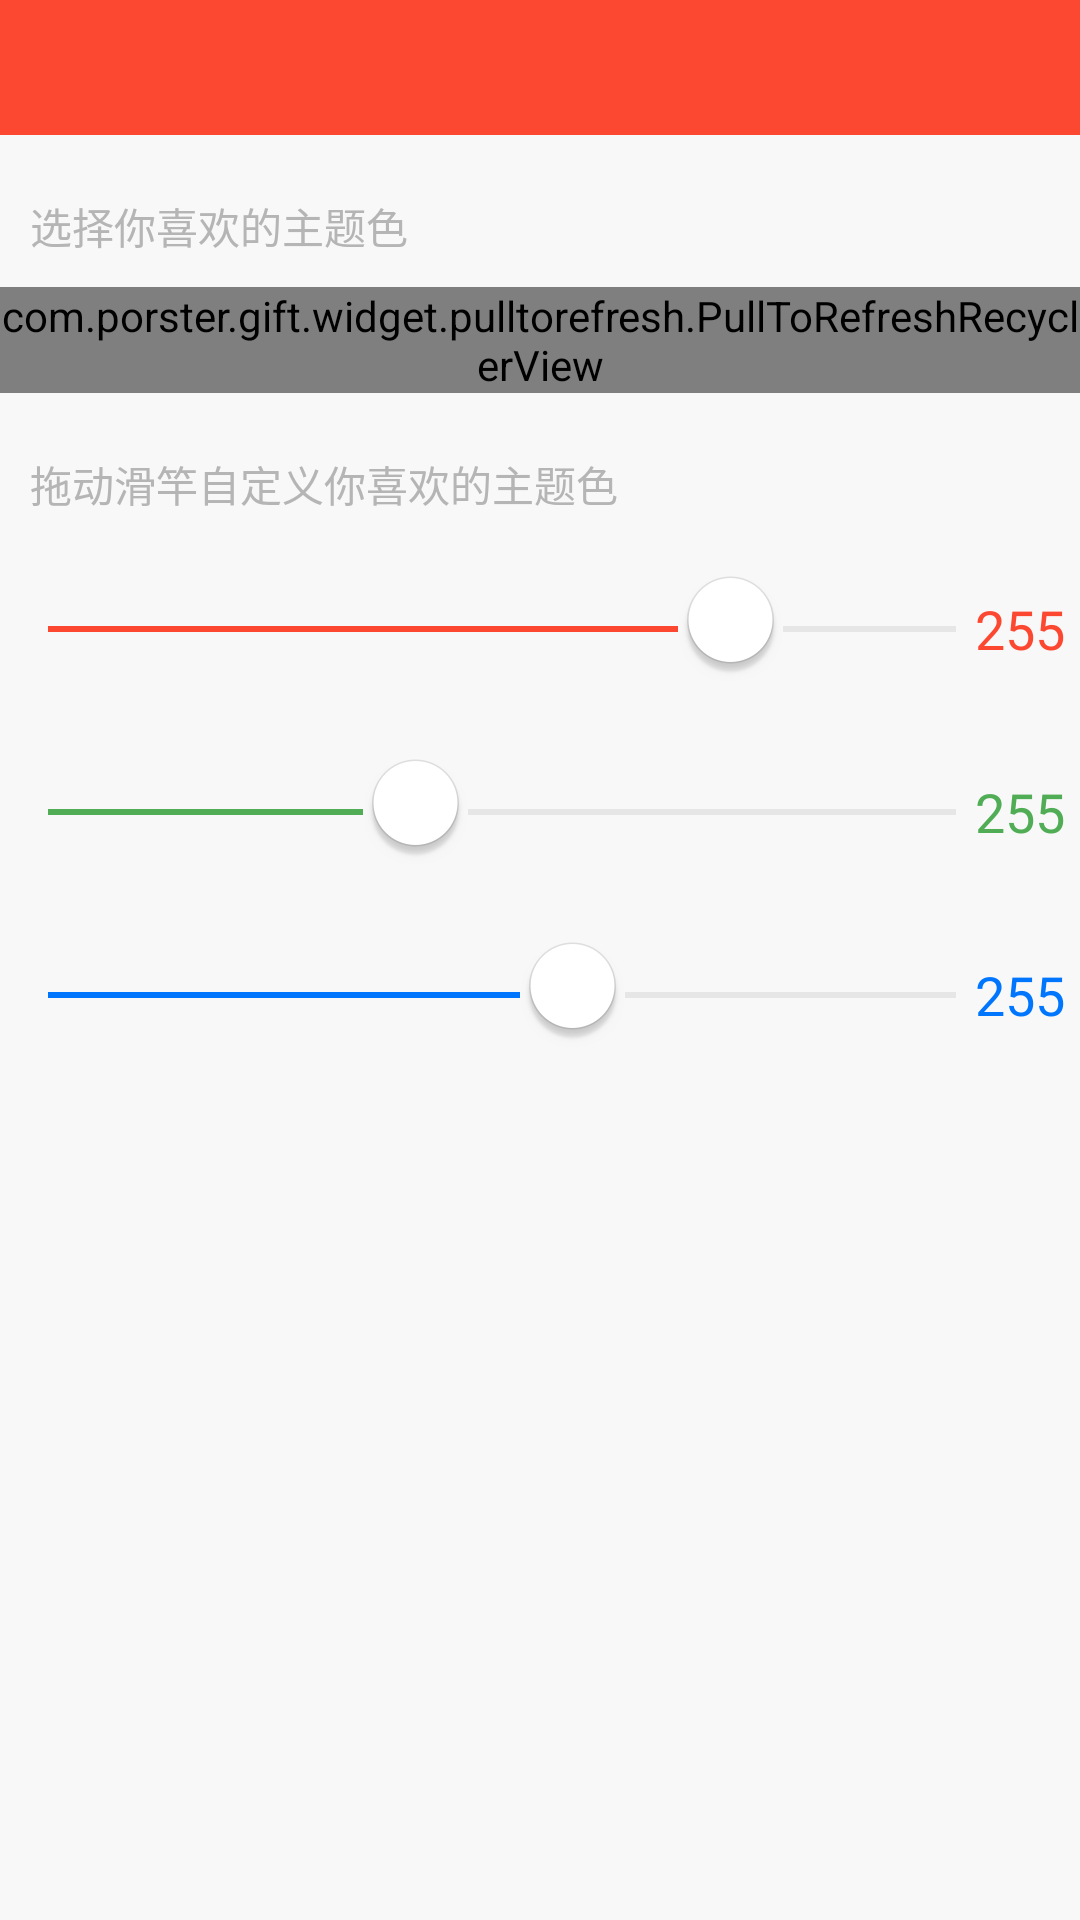

Here is an Android app screen rendered from its layout file. Give the layout XML and the strings, colors and styles it references.
<!-- AndroidManifest.xml: application theme BaseTheme.AppTheme -->
<!-- res/layout/act_theme.xml -->
<?xml version="1.0" encoding="utf-8"?>
<LinearLayout xmlns:android="http://schemas.android.com/apk/res/android"
              android:layout_width="match_parent"
              android:layout_height="match_parent"
              android:orientation="vertical">

    <include layout="@layout/layout_title"/>

    <TextView
        android:layout_width="wrap_content"
        android:layout_height="wrap_content"
        android:padding="10dp"
        android:layout_marginTop="10dp"
        android:text="选择你喜欢的主题色"
        android:textColor="@color/hint_txt"
        android:textSize="14sp"/>

    <com.porster.gift.widget.pulltorefresh.PullToRefreshRecyclerView
        android:id="@+id/recyclerview"
        android:layout_width="match_parent"
        android:layout_height="wrap_content"/>

    <TextView
        android:layout_width="wrap_content"
        android:layout_height="wrap_content"
        android:padding="10dp"
        android:layout_marginTop="10dp"
        android:text="拖动滑竿自定义你喜欢的主题色"
        android:textColor="@color/hint_txt"
        android:textSize="14sp"/>

    <LinearLayout
        android:layout_width="match_parent"
        android:layout_height="wrap_content">


        <SeekBar
            android:id="@+id/seekBar_r"
            android:layout_width="0dp"
            android:layout_height="wrap_content"
            android:layout_marginBottom="15dp"
            android:layout_marginRight="-10dp"
            android:layout_marginTop="10dp"
            android:layout_weight="1"
            android:max="255"
            android:maxHeight="2dp"
            android:progress="200"
            android:progressDrawable="@drawable/seekbar_style_red"
            android:thumb="@drawable/knob"
            android:thumbOffset="0dp"/>

        <TextView

            android:id="@+id/seekBar_r_count"
            android:layout_width="wrap_content"
            android:layout_height="wrap_content"
            android:layout_gravity="center_vertical"
            android:layout_marginRight="5dp"
            android:gravity="center"
            android:minWidth="30dp"
            android:paddingBottom="5dp"
            android:text="255"
            android:textColor="@color/theme_color"
            android:textSize="18sp"/>
    </LinearLayout>

    <LinearLayout
        android:layout_width="match_parent"
        android:layout_height="wrap_content">

        <SeekBar
            android:id="@+id/seekBar_g"
            android:layout_width="0dp"
            android:layout_height="wrap_content"
            android:layout_marginBottom="15dp"
            android:layout_marginRight="-10dp"
            android:layout_marginTop="10dp"
            android:layout_weight="1"
            android:max="255"
            android:maxHeight="2dp"
            android:progress="100"
            android:progressDrawable="@drawable/seekbar_style_green"
            android:thumb="@drawable/knob"
            android:thumbOffset="0dp"/>

        <TextView
            android:id="@+id/seekBar_g_count"
            android:layout_width="wrap_content"
            android:layout_height="wrap_content"

            android:layout_gravity="center_vertical"
            android:layout_marginRight="5dp"
            android:gravity="center"
            android:minWidth="30dp"
            android:paddingBottom="5dp"
            android:text="255"
            android:textColor="#50AD55"
            android:textSize="18sp"/>
    </LinearLayout>

    <LinearLayout
        android:layout_width="match_parent"
        android:layout_height="wrap_content">

        <SeekBar
            android:id="@+id/seekBar_b"
            android:layout_width="0dp"
            android:layout_height="wrap_content"
            android:layout_marginBottom="15dp"
            android:layout_marginRight="-10dp"
            android:layout_marginTop="10dp"
            android:layout_weight="1"
            android:max="255"
            android:maxHeight="2dp"
            android:progress="150"
            android:progressDrawable="@drawable/seekbar_style"
            android:textStyle="bold"
            android:thumb="@drawable/knob"
            android:thumbOffset="0dp"/>

        <TextView
            android:id="@+id/seekBar_b_count"
            android:layout_width="wrap_content"
            android:layout_height="wrap_content"
            android:layout_gravity="center_vertical"
            android:layout_marginRight="5dp"
            android:gravity="center"
            android:minWidth="30dp"
            android:paddingBottom="5dp"
            android:text="255"

            android:textColor="@color/blue"
            android:textSize="18sp"/>
    </LinearLayout>

</LinearLayout>
<!-- res/layout/layout_title.xml (included above) -->
<?xml version="1.0" encoding="utf-8"?>
<RelativeLayout xmlns:android="http://schemas.android.com/apk/res/android"
    android:id="@+id/title_bar_layout"
    android:layout_width="match_parent"
    android:layout_height="45dp"
    android:background="@color/theme_color"
    android:orientation="vertical" >

    <LinearLayout
        android:id="@+id/title_bar_left_layout"
        android:layout_width="wrap_content"
        android:layout_height="match_parent"
        android:layout_centerVertical="true"
        android:orientation="horizontal" >

        <TextView
            android:id="@+id/title_bar_left_txt"
            android:layout_width="wrap_content"
            android:layout_height="match_parent"
            android:clickable="true"
            android:drawablePadding="5dp"
            android:padding="10dp"
            android:textColor="@color/white"
            android:textSize="16sp"
            android:visibility="gone" />
    </LinearLayout>

    <LinearLayout
        android:id="@+id/title_bar_right_layout"
        android:layout_width="wrap_content"
        android:layout_height="wrap_content"
        android:layout_alignParentRight="true"
        android:layout_centerVertical="true"
        android:gravity="right"
        android:orientation="horizontal" >

        <ImageButton
            android:id="@+id/title_bar_right_img_extra"
            android:layout_width="wrap_content"
            android:layout_height="wrap_content"
            android:background="@color/transparent"
            android:contentDescription="@string/app_name"
            android:visibility="gone"
            android:padding="11dp" />

        <ImageButton
            android:id="@+id/title_bar_right_img"
            android:layout_width="wrap_content"
            android:layout_height="fill_parent"
            android:background="@color/transparent"
            android:contentDescription="@string/app_name"
            android:padding="11dp" />

        <TextView
            android:id="@+id/title_bar_right_txt"
            android:layout_width="wrap_content"
            android:layout_height="match_parent"
            android:clickable="true"
            android:padding="10dp"
            android:visibility="gone"
            android:textColor="@color/white"
            android:textSize="16sp" />
    </LinearLayout>

    <TextView
        android:id="@+id/title_bar_title"
        android:layout_width="wrap_content"
        android:layout_height="match_parent"
        android:layout_centerInParent="true"
        android:layout_marginLeft="45dp"
        android:layout_marginRight="45dp"
        android:gravity="center"
        android:maxLength="12"
        android:singleLine="true"
        android:textColor="@color/white"
        android:textSize="20sp" />
    <View
        android:id="@+id/title_bar_bottom_line"
        style="@style/divider_horizontal"
        android:visibility="gone"
        android:layout_alignParentBottom="true"/>
</RelativeLayout>
<!-- resources referenced by this layout -->
<resources>
  <color name="blue">#0076FF</color>
  <color name="hint_txt">#b5b5b5</color>
  <color name="theme_color">#FD4831</color>
  <color name="transparent">#00000000</color>
  <color name="white">#ffffff</color>
  <!-- drawable knob: png bitmap (drawable-xxhdpi, 4771 bytes) -->
  <!-- drawable seekbar_style (drawable) -->
  <?xml version="1.0" encoding="utf-8"?>
  <layer-list xmlns:android="http://schemas.android.com/apk/res/android">
  
      <item android:id="@android:id/background" >
          <shape>
              <solid android:color="@color/grey"/>
          </shape>
      </item>
      <item android:id="@android:id/secondaryProgress" >
          <clip>
              <shape>
                  <solid android:color="@color/grey"/>
              </shape>
          </clip>
      </item>
      <item android:id="@android:id/progress" >
          <clip>
              <shape>
                  <solid android:color="@color/blue"/>
              </shape>
          </clip>
      </item>
  
  </layer-list>
  <!-- drawable seekbar_style_green (drawable) -->
  <?xml version="1.0" encoding="utf-8"?>
  <layer-list xmlns:android="http://schemas.android.com/apk/res/android">
  
      <item android:id="@android:id/background" >
          <shape>
              <solid android:color="@color/grey"/>
          </shape>
      </item>
      <item android:id="@android:id/secondaryProgress" >
          <clip>
              <shape>
                  <solid android:color="@color/grey"/>
              </shape>
          </clip>
      </item>
      <item android:id="@android:id/progress" >
          <clip>
              <shape>
                  <solid android:color="#50AD55"/>
              </shape>
          </clip>
      </item>
  
  </layer-list>
  <!-- drawable seekbar_style_red (drawable) -->
  <?xml version="1.0" encoding="utf-8"?>
  <layer-list xmlns:android="http://schemas.android.com/apk/res/android">
  
      <item android:id="@android:id/background" >
          <shape>
              <solid android:color="@color/grey"/>
          </shape>
      </item>
      <item android:id="@android:id/secondaryProgress" >
          <clip>
              <shape>
                  <solid android:color="@color/grey"/>
              </shape>
          </clip>
      </item>
      <item android:id="@android:id/progress" >
          <clip>
              <shape>
                  <solid android:color="@color/theme_color"/>
              </shape>
          </clip>
      </item>
  
  </layer-list>
  <string name="app_name">认证必过</string>
  <style name="divider_horizontal"> 
          <item name="android:layout_width">fill_parent</item>
          <item name="android:layout_height">0.1dp</item>
          <item name="android:background">#d4d4d4</item>
          <item name="android:orientation">vertical</item>
      </style>
  <style name="BaseTheme.AppTheme" parent="@android:style/Theme.Black.NoTitleBar">
      </style>
  <color name="grey">#e6e6e6</color>
</resources>
